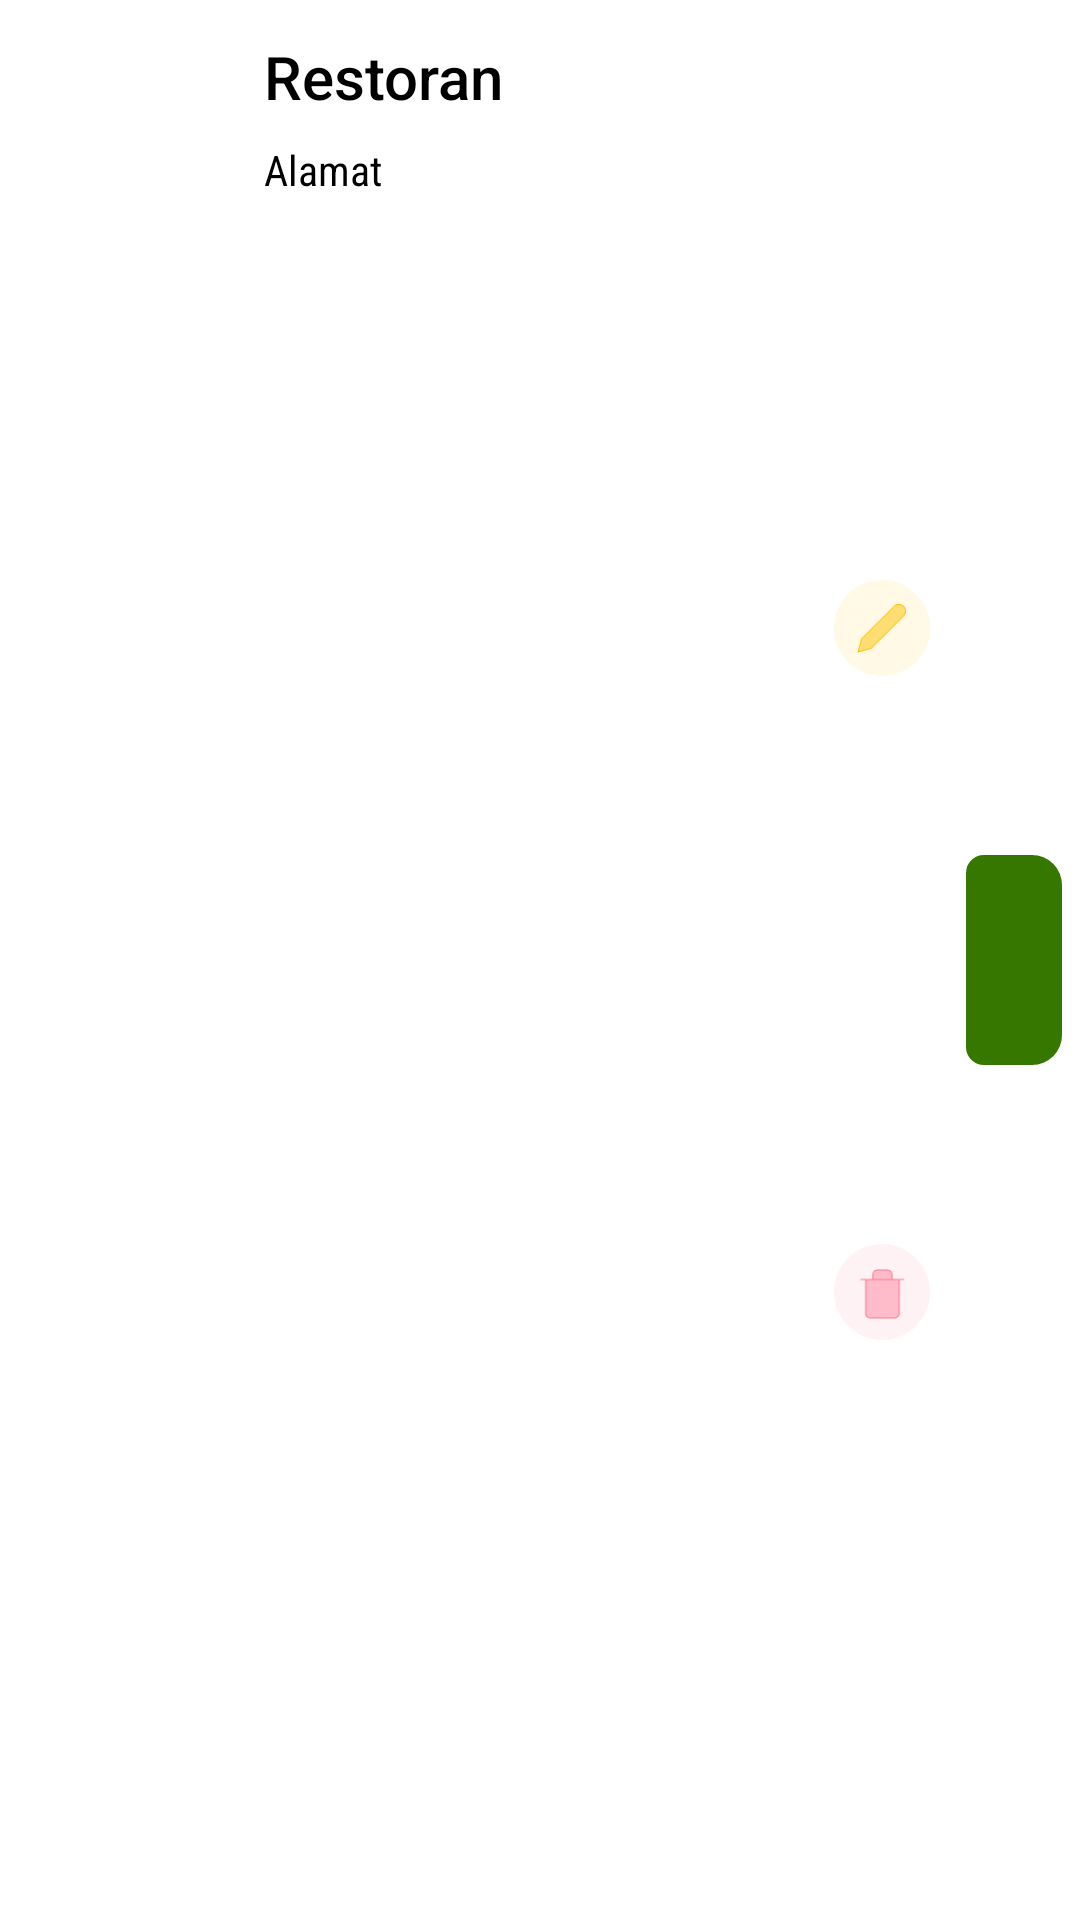

This screen was rendered from an Android layout file. Write that file and the resources it references.
<!-- AndroidManifest.xml: application theme Theme.RestaurantListApp -->
<!-- res/layout/restaurant_item_layout.xml -->
<?xml version="1.0" encoding="utf-8"?>
<androidx.constraintlayout.widget.ConstraintLayout xmlns:android="http://schemas.android.com/apk/res/android"
    xmlns:app="http://schemas.android.com/apk/res-auto"
    xmlns:tools="http://schemas.android.com/tools"
    android:layout_width="match_parent"
    android:layout_height="80dp"
    android:layout_marginBottom="8dp"
    android:background="@drawable/shape_item_view">

    <TextView
        android:id="@+id/tv_name"
        android:layout_width="180dp"
        android:layout_height="wrap_content"
        android:layout_marginStart="14dp"
        android:layout_marginTop="12dp"
        android:ellipsize="end"
        android:fontFamily="sans-serif-medium"
        android:maxWidth="180dp"
        android:maxLines="2"
        android:singleLine="true"
        android:text="Restoran"
        android:textColor="@color/black"
        android:textSize="20sp"
        app:layout_constraintStart_toEndOf="@+id/ivRestoran"
        app:layout_constraintTop_toTopOf="parent" />

    <TextView
        android:id="@+id/tv_address"
        android:layout_width="180dp"
        android:layout_height="wrap_content"
        android:layout_marginStart="14dp"
        android:layout_marginTop="8dp"
        android:ellipsize="end"
        android:fontFamily="sans-serif-condensed"
        android:maxWidth="180dp"
        android:maxLines="2"
        android:singleLine="true"
        android:text="Alamat"
        android:textColor="@color/black"
        app:layout_constraintStart_toEndOf="@+id/ivRestoran"
        app:layout_constraintTop_toBottomOf="@+id/tv_name" />
    <ImageView
        android:id="@+id/aciv_edit"
        android:layout_width="32dp"
        android:layout_height="32dp"
        android:layout_marginTop="4dp"
        android:layout_marginEnd="12dp"
        app:layout_constraintBottom_toTopOf="@+id/aciv_delete"
        app:layout_constraintEnd_toStartOf="@+id/ib_detail"
        app:layout_constraintTop_toTopOf="parent"
        app:srcCompat="@drawable/btn_edit" />

    <ImageView
        android:id="@+id/aciv_delete"
        android:layout_width="32dp"
        android:layout_height="32dp"
        android:layout_marginEnd="12dp"
        android:layout_marginBottom="4dp"
        app:layout_constraintBottom_toBottomOf="parent"
        app:layout_constraintEnd_toStartOf="@+id/ib_detail"
        app:layout_constraintTop_toBottomOf="@+id/aciv_edit"
        app:srcCompat="@drawable/btn_delete" />

    <ImageButton
        android:id="@+id/ib_detail"
        android:layout_width="32dp"
        android:layout_height="70dp"
        android:layout_marginEnd="6dp"
        android:background="@drawable/shape_detail_button"
        app:layout_constraintBottom_toBottomOf="parent"
        app:layout_constraintEnd_toEndOf="parent"
        app:layout_constraintTop_toTopOf="parent"
        app:srcCompat="@drawable/detail_icon" />

    <ImageView
        android:id="@+id/ivRestoran"
        android:layout_width="70dp"
        android:layout_height="70dp"
        android:layout_marginStart="4dp"
        android:layout_marginTop="4dp"
        android:layout_marginBottom="4dp"
        android:background="@drawable/shape_item_view"
        android:scaleType="centerCrop"
        app:layout_constraintBottom_toBottomOf="parent"
        app:layout_constraintStart_toStartOf="parent"
        app:layout_constraintTop_toTopOf="parent"
        tools:srcCompat="@tools:sample/avatars" />

</androidx.constraintlayout.widget.ConstraintLayout>
<!-- resources referenced by this layout -->
<resources>
  <color name="black">#FF000000</color>
  <!-- drawable btn_delete: png bitmap (drawable, 2021 bytes) -->
  <!-- drawable btn_edit: png bitmap (drawable, 2201 bytes) -->
  <!-- drawable shape_detail_button (drawable) -->
  <?xml version="1.0" encoding="utf-8"?>
  <shape xmlns:android="http://schemas.android.com/apk/res/android">
      <solid android:color="@color/button_add"></solid>
      <corners android:bottomRightRadius="10dp" android:topRightRadius="10dp" android:bottomLeftRadius="6dp" android:topLeftRadius="6dp"></corners>
  </shape>
  <style name="Theme.RestaurantListApp" parent="Theme.MaterialComponents.DayNight.NoActionBar">
          
          <item name="colorPrimary">@color/purple_500</item>
          <item name="colorPrimaryVariant">@color/button_add</item>
          <item name="colorOnPrimary">@color/white</item>
          
          <item name="colorSecondary">@color/teal_200</item>
          <item name="colorSecondaryVariant">@color/teal_700</item>
          <item name="colorOnSecondary">@color/black</item>
          
          <item name="android:statusBarColor">?attr/colorPrimaryVariant</item>
          
      </style>
  <color name="button_add">#367700</color>
  <color name="purple_500">#FF6200EE</color>
  <color name="white">#FFFFFFFF</color>
  <color name="teal_200">#FF03DAC5</color>
  <color name="teal_700">#FF018786</color>
</resources>
